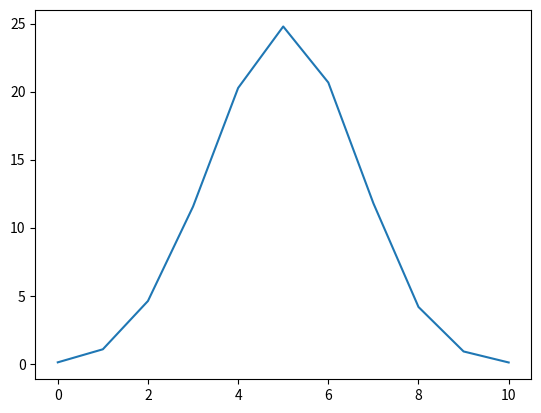

Recreate this plot in Python.
import random


import matplotlib.pyplot as plt


def flip_coin() -> dict:
    cases = 10000
    result = {heads: 0 for heads in range(11)}

    for _ in range(cases):
        heads = 0
        for _ in range(10):
            heads += random.randint(0, 1)

        result[heads] += 1

    for heads in result:
        result[heads] = round((result[heads] / cases * 100) , 2)

    return result


result = flip_coin()

fig, ax = plt.subplots()

ax.plot(result.keys(), result.values())

plt.show()
